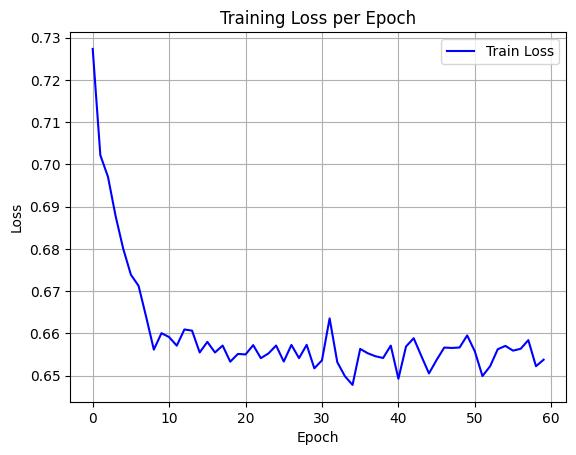

Source data for this figure (header and first rows):
epoch, train_loss
0, 0.7273
1, 0.7022
2, 0.6971
3, 0.6878
4, 0.68
5, 0.6739
6, 0.6713
7, 0.6639
8, 0.6562
9, 0.6601
10, 0.6591
11, 0.6571
12, 0.6609
13, 0.6607
14, 0.6555
15, 0.658
16, 0.6555
17, 0.6571
18, 0.6533
19, 0.6551
20, 0.655
21, 0.6572
22, 0.6541
23, 0.6553
24, 0.6571
25, 0.6533
26, 0.6573
27, 0.6541
28, 0.6573
29, 0.6517
30, 0.6536
31, 0.6636
32, 0.6532
33, 0.6499
34, 0.6478
35, 0.6563
36, 0.6553
37, 0.6546
38, 0.6542
39, 0.6571
40, 0.6493
41, 0.6569
42, 0.6589
43, 0.6547
44, 0.6505
45, 0.6537
46, 0.6566
47, 0.6566
48, 0.6567
49, 0.6595
50, 0.6558
51, 0.6499
52, 0.6522
53, 0.6563
54, 0.657
55, 0.6559
56, 0.6564
57, 0.6584
58, 0.6522
59, 0.6538
